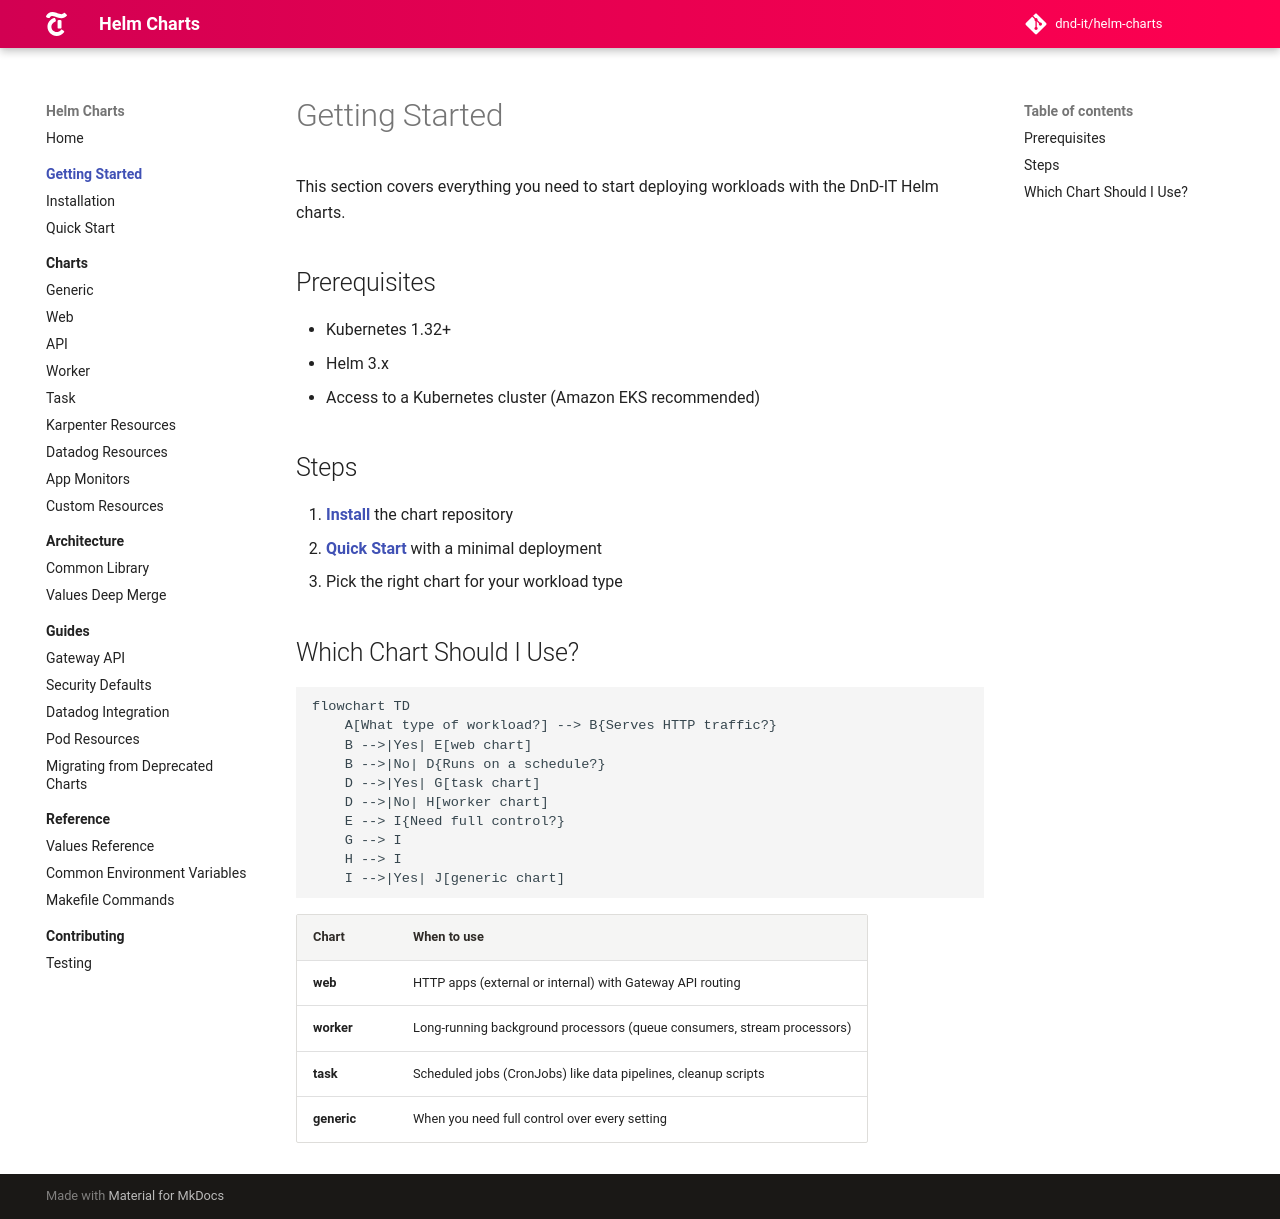

repository: DND-IT/helm-charts · page: docs/getting-started/index.html · generator: mkdocs

# Getting Started

This section covers everything you need to start deploying workloads with the DnD-IT Helm charts.

## Prerequisites

- Kubernetes 1.32+
- Helm 3.x
- Access to a Kubernetes cluster (Amazon EKS recommended)

## Steps

1. **[Install](installation.md)** the chart repository
2. **[Quick Start](quick-start.md)** with a minimal deployment
3. Pick the right chart for your workload type

## Which Chart Should I Use?

```mermaid
flowchart TD
    A[What type of workload?] --> B{Serves HTTP traffic?}
    B -->|Yes| E[web chart]
    B -->|No| D{Runs on a schedule?}
    D -->|Yes| G[task chart]
    D -->|No| H[worker chart]
    E --> I{Need full control?}
    G --> I
    H --> I
    I -->|Yes| J[generic chart]
```

| Chart | When to use |
|-------|-------------|
| **web** | HTTP apps (external or internal) with Gateway API routing |
| **worker** | Long-running background processors (queue consumers, stream processors) |
| **task** | Scheduled jobs (CronJobs) like data pipelines, cleanup scripts |
| **generic** | When you need full control over every setting |
